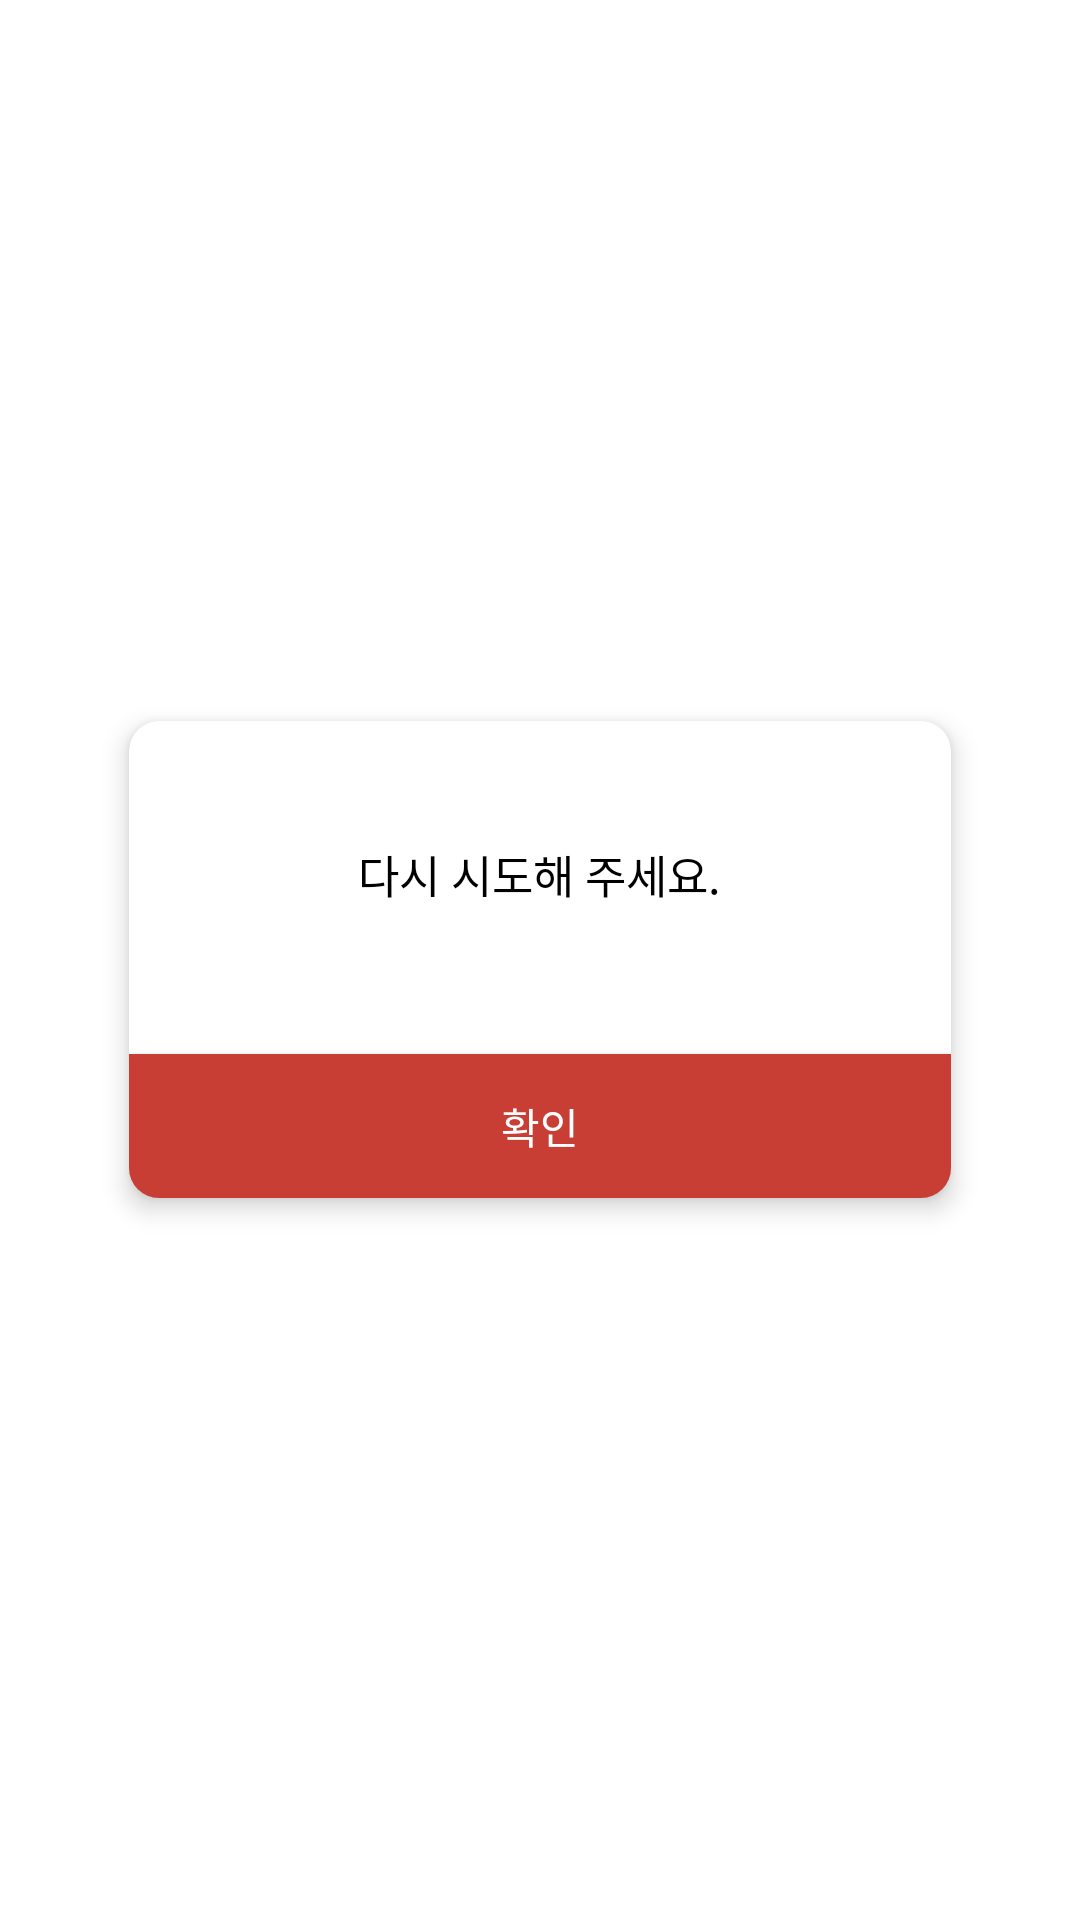

Here is an Android app screen rendered from its layout file. Give the layout XML and the strings, colors and styles it references.
<!-- AndroidManifest.xml: application theme Theme.2021IctProject -->
<!-- res/layout/fragment_fail_dialog.xml -->
<?xml version="1.0" encoding="utf-8"?>
<layout xmlns:android="http://schemas.android.com/apk/res/android"
    xmlns:app="http://schemas.android.com/apk/res-auto"
    xmlns:tools="http://schemas.android.com/tools">

    <LinearLayout
        android:layout_width="wrap_content"
        android:layout_height="wrap_content"
        android:gravity="center"
        tools:context=".fragment.DialogFragmentFail">

        <androidx.cardview.widget.CardView
            android:layout_width="290dp"
            android:layout_height="wrap_content"
            app:cardCornerRadius="10dp"
            app:cardElevation="5dp"
            app:cardUseCompatPadding="true">

                <LinearLayout
                    android:orientation="vertical"
                    android:gravity="center"
                    android:layout_width="match_parent"
                    android:layout_height="match_parent">

                    <ImageView
                        android:id="@+id/imageView6"
                        android:layout_margin="20dp"
                        android:layout_width="wrap_content"
                        android:layout_height="wrap_content"
                        app:srcCompat="@drawable/ic_error_" />

                    <TextView
                        android:id="@+id/tv_title"
                        android:textColor="@color/black"
                        android:layout_marginHorizontal="20dp"
                        android:layout_width="wrap_content"
                        android:layout_height="wrap_content"
                        android:layout_marginBottom="10dp"
                        android:textSize="15sp"
                        android:text="다시 시도해 주세요."/>

                    <TextView
                        android:id="@+id/tv_content_dialog_fail"
                        android:layout_width="match_parent"
                        android:layout_height="wrap_content"
                        android:layout_marginHorizontal="20dp"
                        android:layout_marginBottom="20dp"
                        android:gravity="center"
                        tools:text="실패하 ㄴ워닌" />

                    <androidx.appcompat.widget.AppCompatButton
                        android:id="@+id/button11"
                        android:background="#C83E34"
                        android:textColor="@color/white"
                        android:layout_width="match_parent"
                        android:layout_height="wrap_content"
                        android:text="확인" />
            </LinearLayout>
        </androidx.cardview.widget.CardView>

    </LinearLayout>
</layout>
<!-- resources referenced by this layout -->
<resources>
  <color name="black">#FF000000</color>
  <color name="white">#FFFFFFFF</color>
  <style name="Theme.2021IctProject" parent="Theme.MaterialComponents.Light.NoActionBar">
          <item name="colorPrimaryDark">@color/black</item>
  
          
          <item name="colorPrimary">@color/main_color</item>
          <item name="colorPrimaryVariant">@color/purple_700</item>
          <item name="colorOnPrimary">@color/white</item>
          
          <item name="colorSecondary">@color/main_gradient_end_color</item>
          <item name="colorSecondaryVariant">@color/teal_700</item>
          <item name="colorOnSecondary">@color/black</item>
          
          <item name="windowActionBar">false</item>
          <item name="windowNoTitle">true</item>
      </style>
  <color name="main_color">#FFEBA231</color>
  <color name="purple_700">#FF3700B3</color>
  <color name="main_gradient_end_color">#FFEA5514</color>
  <color name="teal_700">#FF018786</color>
</resources>
